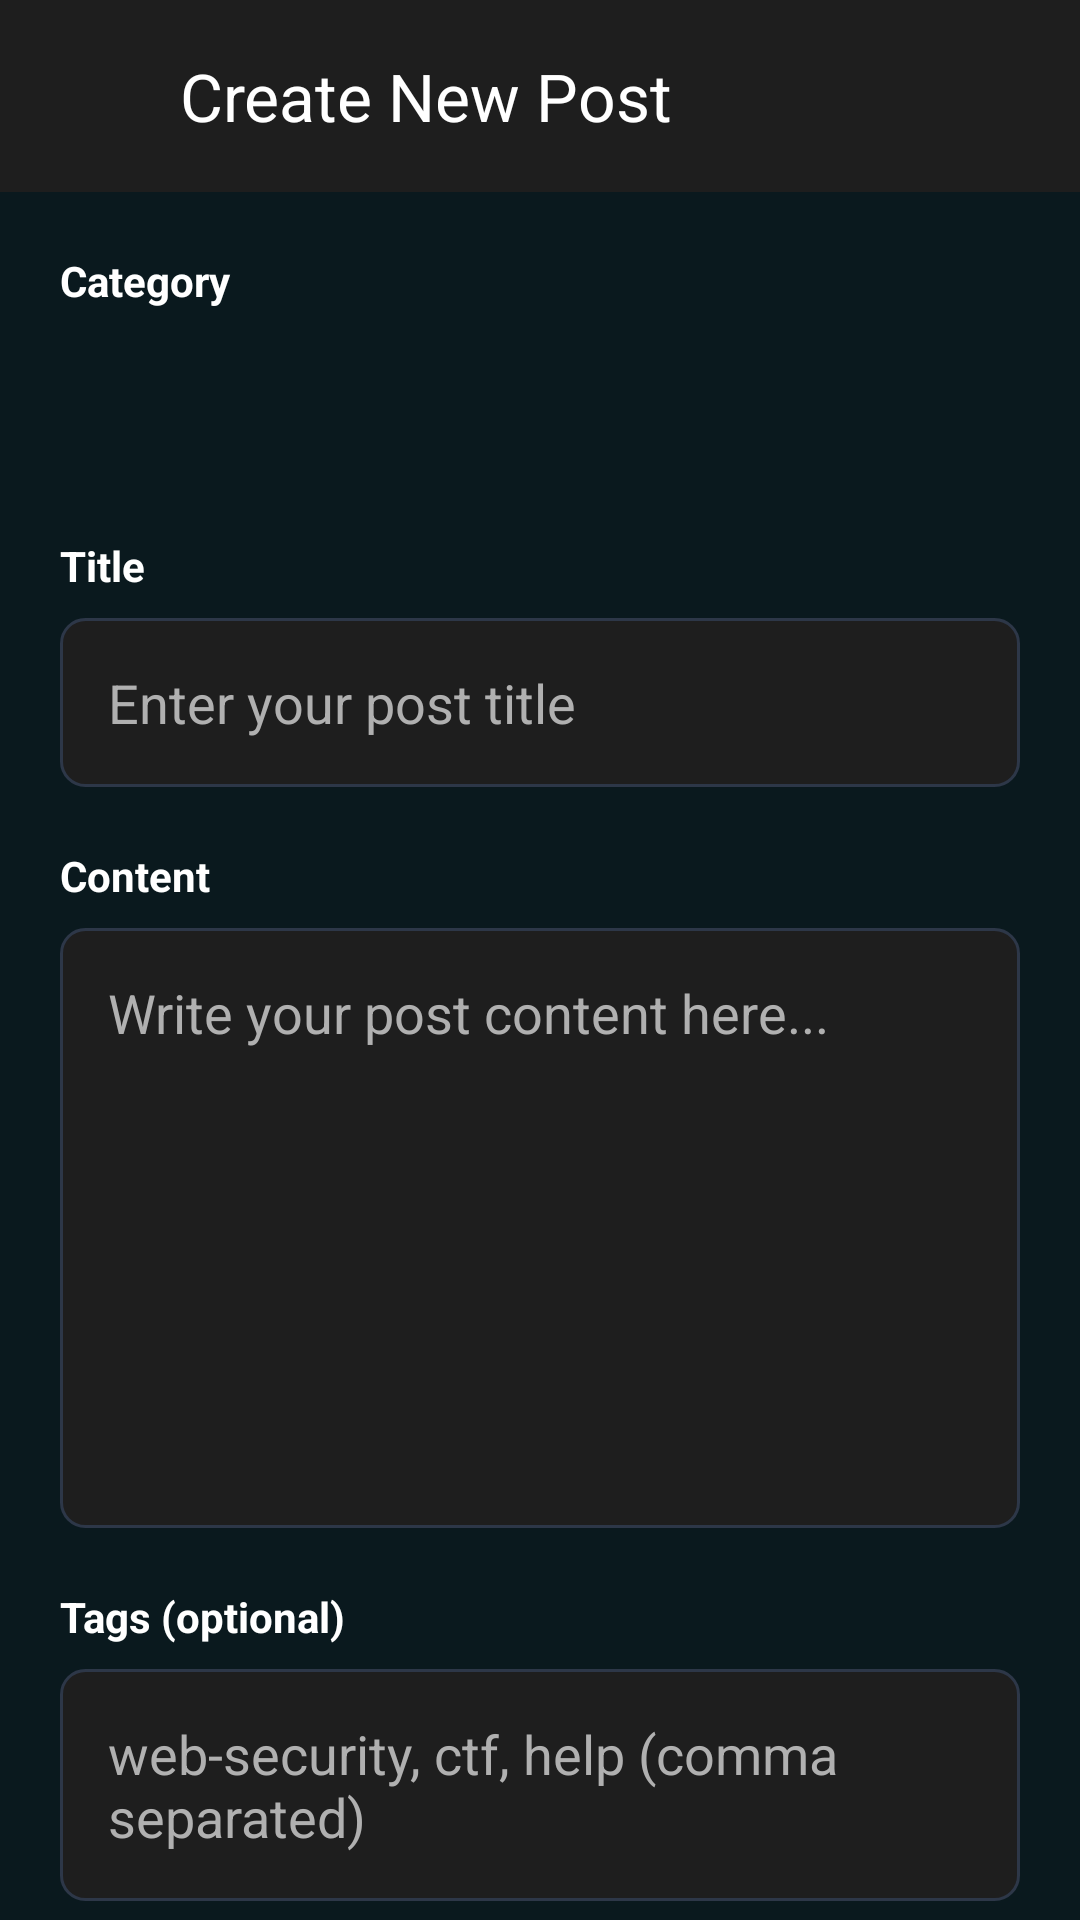

Here is an Android app screen rendered from its layout file. Give the layout XML and the strings, colors and styles it references.
<!-- AndroidManifest.xml: activity theme Theme.Appattt -->
<!-- res/layout/activity_create_post.xml -->
<?xml version="1.0" encoding="utf-8"?>
<androidx.coordinatorlayout.widget.CoordinatorLayout xmlns:android="http://schemas.android.com/apk/res/android"
    xmlns:app="http://schemas.android.com/apk/res-auto"
    android:layout_width="match_parent"
    android:layout_height="match_parent"
    android:background="@color/cyber_background">

    <com.google.android.material.appbar.AppBarLayout
        android:layout_width="match_parent"
        android:layout_height="wrap_content"
        android:theme="@style/ThemeOverlay.AppCompat.Dark.ActionBar">

        <androidx.appcompat.widget.Toolbar
            android:id="@+id/toolbar"
            android:layout_width="match_parent"
            android:layout_height="?attr/actionBarSize"
            android:background="@color/cyber_card_background"
            app:titleTextColor="@color/cyber_text_primary"
            app:navigationIcon="@drawable/ic_back"
            app:title="Create New Post" />

    </com.google.android.material.appbar.AppBarLayout>

    <androidx.core.widget.NestedScrollView
        android:layout_width="match_parent"
        android:layout_height="match_parent"
        app:layout_behavior="@string/appbar_scrolling_view_behavior"
        android:fillViewport="true">

        <LinearLayout
            android:layout_width="match_parent"
            android:layout_height="wrap_content"
            android:orientation="vertical"
            android:padding="20dp">

            
            <TextView
                android:layout_width="wrap_content"
                android:layout_height="wrap_content"
                android:text="Category"
                android:textColor="@color/cyber_text_primary"
                android:textSize="14sp"
                android:textStyle="bold"
                android:layout_marginBottom="8dp" />

            <Spinner
                android:id="@+id/spinnerCategory"
                android:layout_width="match_parent"
                android:layout_height="48dp"
                android:background="@drawable/bg_spinner"
                android:layout_marginBottom="20dp" />

            
            <TextView
                android:layout_width="wrap_content"
                android:layout_height="wrap_content"
                android:text="Title"
                android:textColor="@color/cyber_text_primary"
                android:textSize="14sp"
                android:textStyle="bold"
                android:layout_marginBottom="8dp" />

            <EditText
                android:id="@+id/etTitle"
                android:layout_width="match_parent"
                android:layout_height="wrap_content"
                android:hint="Enter your post title"
                android:textColor="@color/cyber_text_primary"
                android:textColorHint="@color/cyber_text_secondary"
                android:background="@drawable/bg_edittext"
                android:padding="16dp"
                android:maxLines="2"
                android:imeOptions="actionNext"
                android:layout_marginBottom="20dp" />

            
            <TextView
                android:layout_width="wrap_content"
                android:layout_height="wrap_content"
                android:text="Content"
                android:textColor="@color/cyber_text_primary"
                android:textSize="14sp"
                android:textStyle="bold"
                android:layout_marginBottom="8dp" />

            <EditText
                android:id="@+id/etContent"
                android:layout_width="match_parent"
                android:layout_height="200dp"
                android:hint="Write your post content here..."
                android:textColor="@color/cyber_text_primary"
                android:textColorHint="@color/cyber_text_secondary"
                android:background="@drawable/bg_edittext"
                android:padding="16dp"
                android:gravity="top"
                android:inputType="textMultiLine"
                android:minLines="10"
                android:maxLines="50"
                android:scrollbars="vertical"
                android:layout_marginBottom="20dp" />

            
            <TextView
                android:layout_width="wrap_content"
                android:layout_height="wrap_content"
                android:text="Tags (optional)"
                android:textColor="@color/cyber_text_primary"
                android:textSize="14sp"
                android:textStyle="bold"
                android:layout_marginBottom="8dp" />

            <EditText
                android:id="@+id/etTags"
                android:layout_width="match_parent"
                android:layout_height="wrap_content"
                android:hint="web-security, ctf, help (comma separated)"
                android:textColor="@color/cyber_text_primary"
                android:textColorHint="@color/cyber_text_secondary"
                android:background="@drawable/bg_edittext"
                android:padding="16dp"
                android:imeOptions="actionDone"
                android:layout_marginBottom="32dp" />

            
            <Button
                android:id="@+id/btnSubmit"
                android:layout_width="match_parent"
                android:layout_height="56dp"
                android:text="Create Post"
                android:textColor="@color/cyber_text_primary"
                android:textSize="16sp"
                android:textStyle="bold"
                android:background="@drawable/bg_button_green"
                android:elevation="4dp" />

            <ProgressBar
                android:id="@+id/progressBar"
                android:layout_width="wrap_content"
                android:layout_height="wrap_content"
                android:layout_gravity="center"
                android:layout_marginTop="24dp"
                android:visibility="gone" />

        </LinearLayout>

    </androidx.core.widget.NestedScrollView>

</androidx.coordinatorlayout.widget.CoordinatorLayout>
<!-- resources referenced by this layout -->
<resources>
  <color name="cyber_background">#0A191E</color>
  <color name="cyber_card_background">#1E1E1E</color>
  <color name="cyber_text_primary">#FFFFFF</color>
  <color name="cyber_text_secondary">#B0B0B0</color>
  <!-- drawable bg_button_green (drawable) -->
  <?xml version="1.0" encoding="utf-8"?>
  <shape xmlns:android="http://schemas.android.com/apk/res/android">
      <gradient
          android:startColor="@color/cyber_green_main"
          android:endColor="@color/cyber_green_dark"
          android:angle="45" />
      <corners android:radius="12dp" />
  </shape>
  <!-- drawable bg_edittext (drawable) -->
  <?xml version="1.0" encoding="utf-8"?>
  <shape xmlns:android="http://schemas.android.com/apk/res/android">
      <solid android:color="@color/cyber_card_background" />
      <stroke
          android:width="1dp"
          android:color="@color/cyber_border" />
      <corners android:radius="8dp" />
  </shape>
  <!-- drawable ic_back (drawable) -->
  <vector xmlns:android="http://schemas.android.com/apk/res/android"
      android:width="24dp"
      android:height="24dp"
      android:viewportWidth="24"
      android:viewportHeight="24">
      <path
          android:fillColor="@android:color/transparent"
          android:pathData="M20,11H7.83l5.59,-5.59L12,4l-8,8 8,8 1.41,-1.41L7.83,13H20v-2z" />
  </vector>
  <style name="Theme.Appattt" parent="Base.Theme.Appattt" />
  <color name="cyber_green_main">#39BF8F</color>
  <color name="cyber_green_dark">#2D9973</color>
  <color name="cyber_border">#2D3748</color>
  <style name="Base.Theme.Appattt" parent="Theme.Material3.DayNight.NoActionBar">
          
          
      </style>
</resources>
